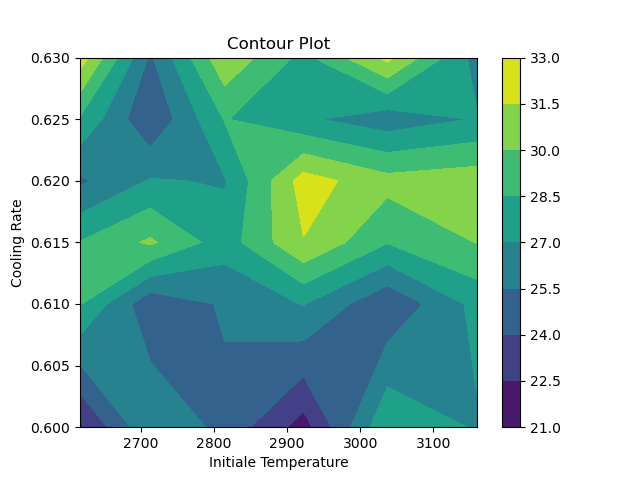

Source data for this figure (header and first rows):
Initiale Temperature, Cooling Rate, NB Iterations, NB Iterations cooling, average %, min result, nb opt, average execution time (s), Average init
2616, 0.6, 200000, 1, 22.26, 8190, 0, 1.89, 34.46
2616, 0.61, 200000, 1, 26.77, 8601, 0, 2.153, 32.12
2616, 0.615, 200000, 1, 25.07, 8551, 0, 2.021, 32.32
2616, 0.62, 200000, 1, 21.82, 8225, 0, 2.143, 27.98
2616, 0.625, 200000, 1, 28.36, 8583, 0, 2.246, 37.82
2616, 0.63, 200000, 1, 26.83, 8146, 0, 2.465, 35.44
2712, 0.6, 200000, 1, 28.6, 8350, 0, 2.362, 33.65
2712, 0.61, 200000, 1, 24.39, 8291, 0, 2.2, 30.56
2712, 0.615, 200000, 1, 25.69, 8206, 0, 2.309, 36.83
2712, 0.62, 200000, 1, 27.08, 8335, 0, 2.188, 32.27
2712, 0.625, 200000, 1, 24.21, 8382, 0, 2.193, 35.57
2712, 0.63, 200000, 1, 27.46, 8518, 0, 2.264, 33.58
2814, 0.6, 200000, 1, 28.57, 8371, 0, 2.231, 36.04
2814, 0.61, 200000, 1, 30.25, 8669, 0, 2.288, 37.54
2814, 0.615, 200000, 1, 27.7, 8459, 0, 2.292, 33.93
2814, 0.62, 200000, 1, 31.43, 8581, 0, 2.204, 42.09
2814, 0.625, 200000, 1, 28.57, 8311, 0, 2.222, 34.58
2814, 0.63, 200000, 1, 30.04, 8687, 0, 2.247, 34.95
2922, 0.6, 200000, 1, 25.24, 8181, 0, 2.315, 31.76
2922, 0.61, 200000, 1, 27.12, 8156, 0, 2.229, 36.85
2922, 0.615, 200000, 1, 26.89, 8262, 0, 2.242, 32.91
2922, 0.62, 200000, 1, 32.17, 8536, 0, 2.247, 36.33
2922, 0.625, 200000, 1, 30.53, 8442, 0, 2.26, 36.9
2922, 0.63, 200000, 1, 30.89, 8546, 0, 2.179, 35.75
3037, 0.6, 200000, 1, 28.32, 8270, 0, 2.267, 34.49
3037, 0.61, 200000, 1, 24.12, 8225, 0, 2.359, 35.53
3037, 0.615, 200000, 1, 28.58, 8649, 0, 2.286, 37.3
3037, 0.62, 200000, 1, 27.24, 8228, 0, 2.246, 31.05
3037, 0.625, 200000, 1, 26.1, 8164, 0, 2.405, 33.56
3037, 0.63, 200000, 1, 27.1, 8194, 0, 2.3, 29.36
3160, 0.6, 200000, 1, 32.25, 9065, 0, 2.231, 37.63
3160, 0.61, 200000, 1, 25.27, 8371, 0, 2.276, 36.55
3160, 0.615, 200000, 1, 31.2, 8533, 0, 2.201, 39.29
3160, 0.62, 200000, 1, 28.04, 8228, 0, 2.268, 31.1
3160, 0.625, 200000, 1, 31.92, 8664, 0, 2.279, 36.52
3160, 0.63, 200000, 1, 26.4, 8556, 0, 2.208, 33.3
